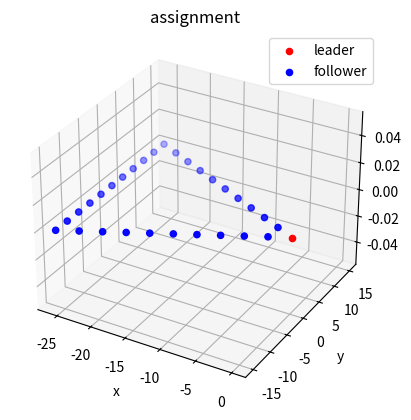

Reproduce this figure in Python.
import numpy as np
import matplotlib.pyplot as plt
import math
def generate_triangle_points(leader_point = [0,0,0], num_points = 3, direction = [1,0,0], spacing = 3, theta = 60):
    """
    生成三角形的平面坐标。

    Args:
        leader_point: leader节点坐标
        direction: 前进方向
        spacing: 点与点之间的间距
        num_points: 点的数量。
        theta: 底边角度
    Returns:
        points: 所有节点平面坐标。
    """
    # 每条边分配的节点数
    num_edge_points = math.ceil(num_points/3)

    # 底边节点数
    num_buttom_points = num_points - 2 * num_edge_points

    # 边长
    length = spacing * num_edge_points

    leader_point = np.array(leader_point)
    unit_vector = np.array(direction) / np.linalg.norm(direction)
    zvec = np.array([0,0,1])
    compvec = np.cross(unit_vector, zvec)


    midpoint = leader_point - unit_vector * length * np.sin(theta*np.pi/180)

    b = midpoint + length * np.cos(theta*np.pi/180) * compvec
    c = midpoint - length * np.cos(theta*np.pi/180) * compvec

    points = [leader_point]

    for i in range(1, num_edge_points + 1, 1):
        point1 = (i * b + (num_edge_points-i) * leader_point) / num_edge_points
        point2 = (i * c + (num_edge_points-i) * leader_point) / num_edge_points
        points.append(point1)
        points.append(point2)

    for i in range(1, num_buttom_points, 1):
        point = (i * b + (num_buttom_points-i) * c ) / num_buttom_points
        points.append(point)
    return points

if __name__ == "__main__":
    points = generate_triangle_points(leader_point = [0,0,0], num_points = 30, spacing= 3)
    plot_points = np.array(points)

    # 创建三维画布
    fig = plt.figure()
    ax = fig.add_subplot(111, projection='3d')

    # 绘制起始点和终止点
    ax.scatter(plot_points[0, 0], plot_points[0, 1], plot_points[0, 2], marker='o', color='red', label='leader')

    ax.scatter(plot_points[1:, 0], plot_points[1:, 1], plot_points[1:, 2], marker='o', color='blue', label='follower')

    # 设置图例和标题
    ax.legend()
    ax.set_title('assignment')
    # ax.set_xlim(-10,10)
    # ax.set_ylim(-10,10)
    ax.set_xlabel('x')
    ax.set_ylabel('y')

    # 显示图形
    plt.show()